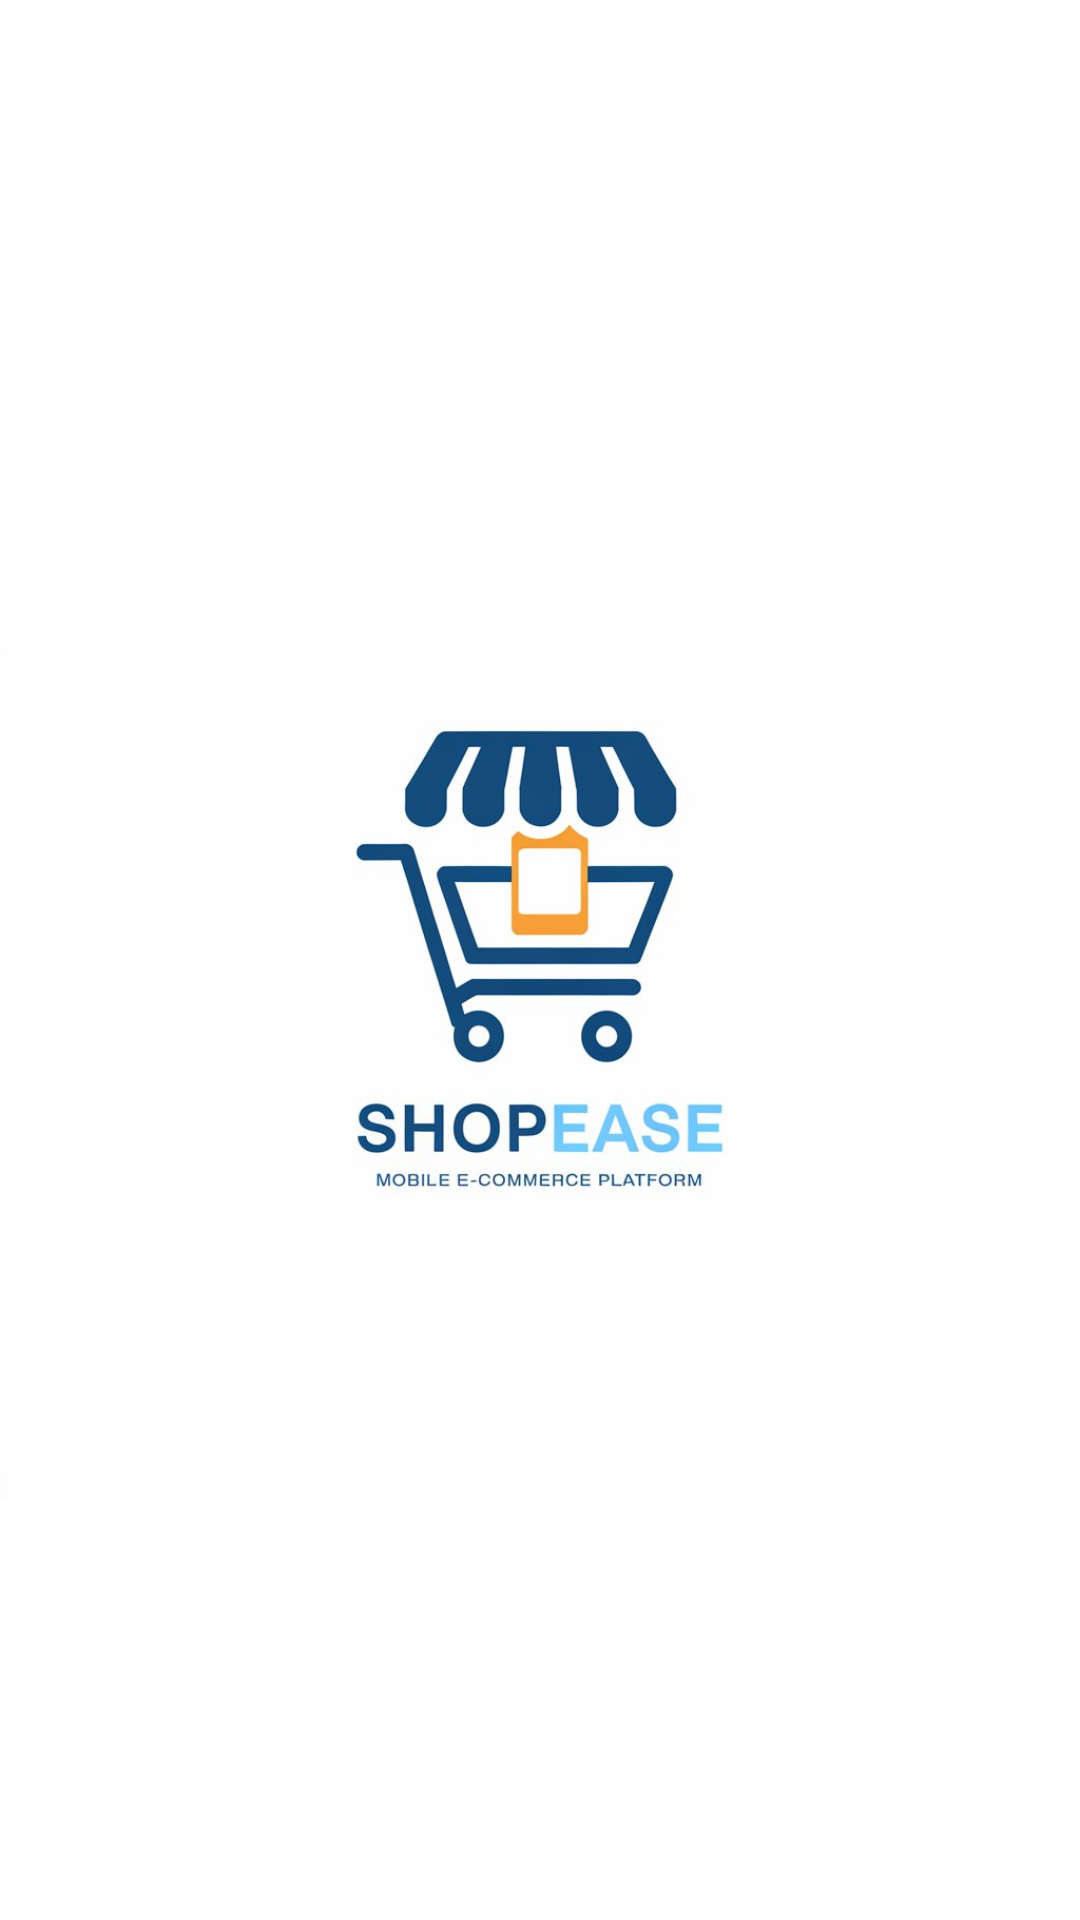

Android layout source for this screen:
<!-- AndroidManifest.xml: application theme Theme.ShopEase -->
<!-- res/layout/activity_splash.xml -->
<?xml version="1.0" encoding="utf-8"?>
<RelativeLayout xmlns:android="http://schemas.android.com/apk/res/android"
    android:layout_width="match_parent"
    android:layout_height="match_parent"
    android:background="@color/white">

    <ImageView
        android:id="@+id/logo"
        android:layout_width="512dp"
        android:layout_height="512dp"
        android:layout_centerInParent="true"
        android:contentDescription="@string/app_name"
        android:src="@drawable/roundlogo" />
</RelativeLayout>
<!-- resources referenced by this layout -->
<resources>
  <color name="white">#FFFFFFFF</color>
  <!-- drawable roundlogo: jpeg bitmap (drawable, 43038 bytes) -->
  <string name="app_name">ShopEase</string>
  <style name="Theme.ShopEase" parent="Base.Theme.ShopEase" />
  <style name="Base.Theme.ShopEase" parent="Theme.MaterialComponents.DayNight.NoActionBar">
          
          <item name="colorPrimary">#0E4B69</item> 
          <item name="colorPrimaryVariant">#0A3B55</item> 
          <item name="colorOnPrimary">@color/white</item>
  
          
          <item name="colorSecondary">#F5A742</item> 
          <item name="colorSecondaryVariant">#E09530</item> 
          <item name="colorOnSecondary">@color/white</item>
  
          
          <item name="colorAccent">#79C8E8</item> 
  
          
          <item name="android:colorBackground">@color/white</item>
          <item name="colorSurface">@color/white</item>
          <item name="colorOnBackground">@color/black</item>
          <item name="colorOnSurface">@color/black</item>
  
          
          <item name="android:statusBarColor">?attr/colorPrimaryVariant</item>
          <item name="android:navigationBarColor">?attr/colorPrimaryVariant</item>
  
      </style>
  <color name="black">#FF000000</color>
</resources>
